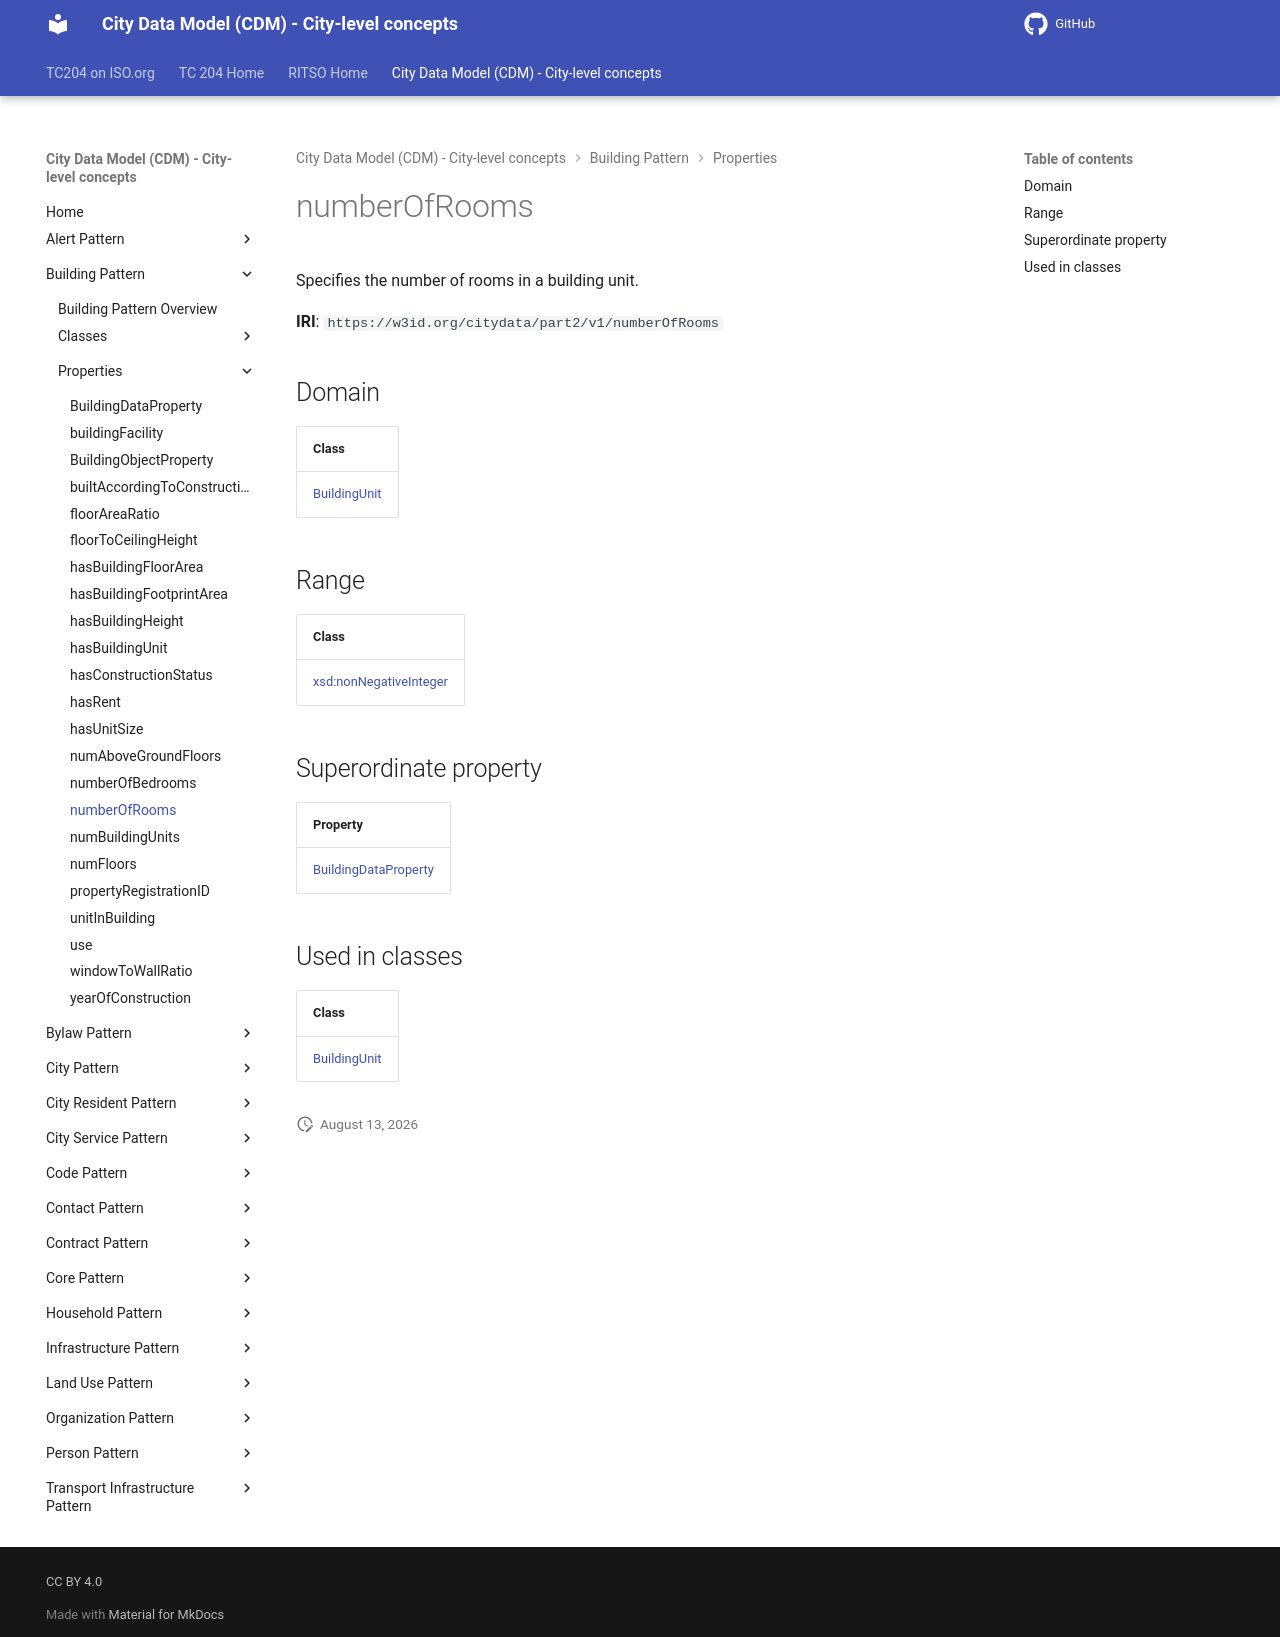

repository: ISO-TC204/ontology-cdm-p2 · page: v1.3.2-alpha.1/properties/numberOfRooms/index.html · generator: mkdocs

# numberOfRooms

Specifies the number of rooms in a building unit.

**IRI**: `https://w3id.org/citydata/part2/v1/numberOfRooms`

## Domain

| Class |
|-------|
| [BuildingUnit](../classes/BuildingUnit.md) |

## Range

| Class |
|-------|
| [xsd:nonNegativeInteger](https://w3id.org/citydata/imported/xsd/nonNegativeInteger) |

## Superordinate property

| Property |
|-------|
| [BuildingDataProperty](BuildingDataProperty.md) |

## Used in classes

| Class |
|-------|
| [BuildingUnit](../classes/BuildingUnit.md) |
